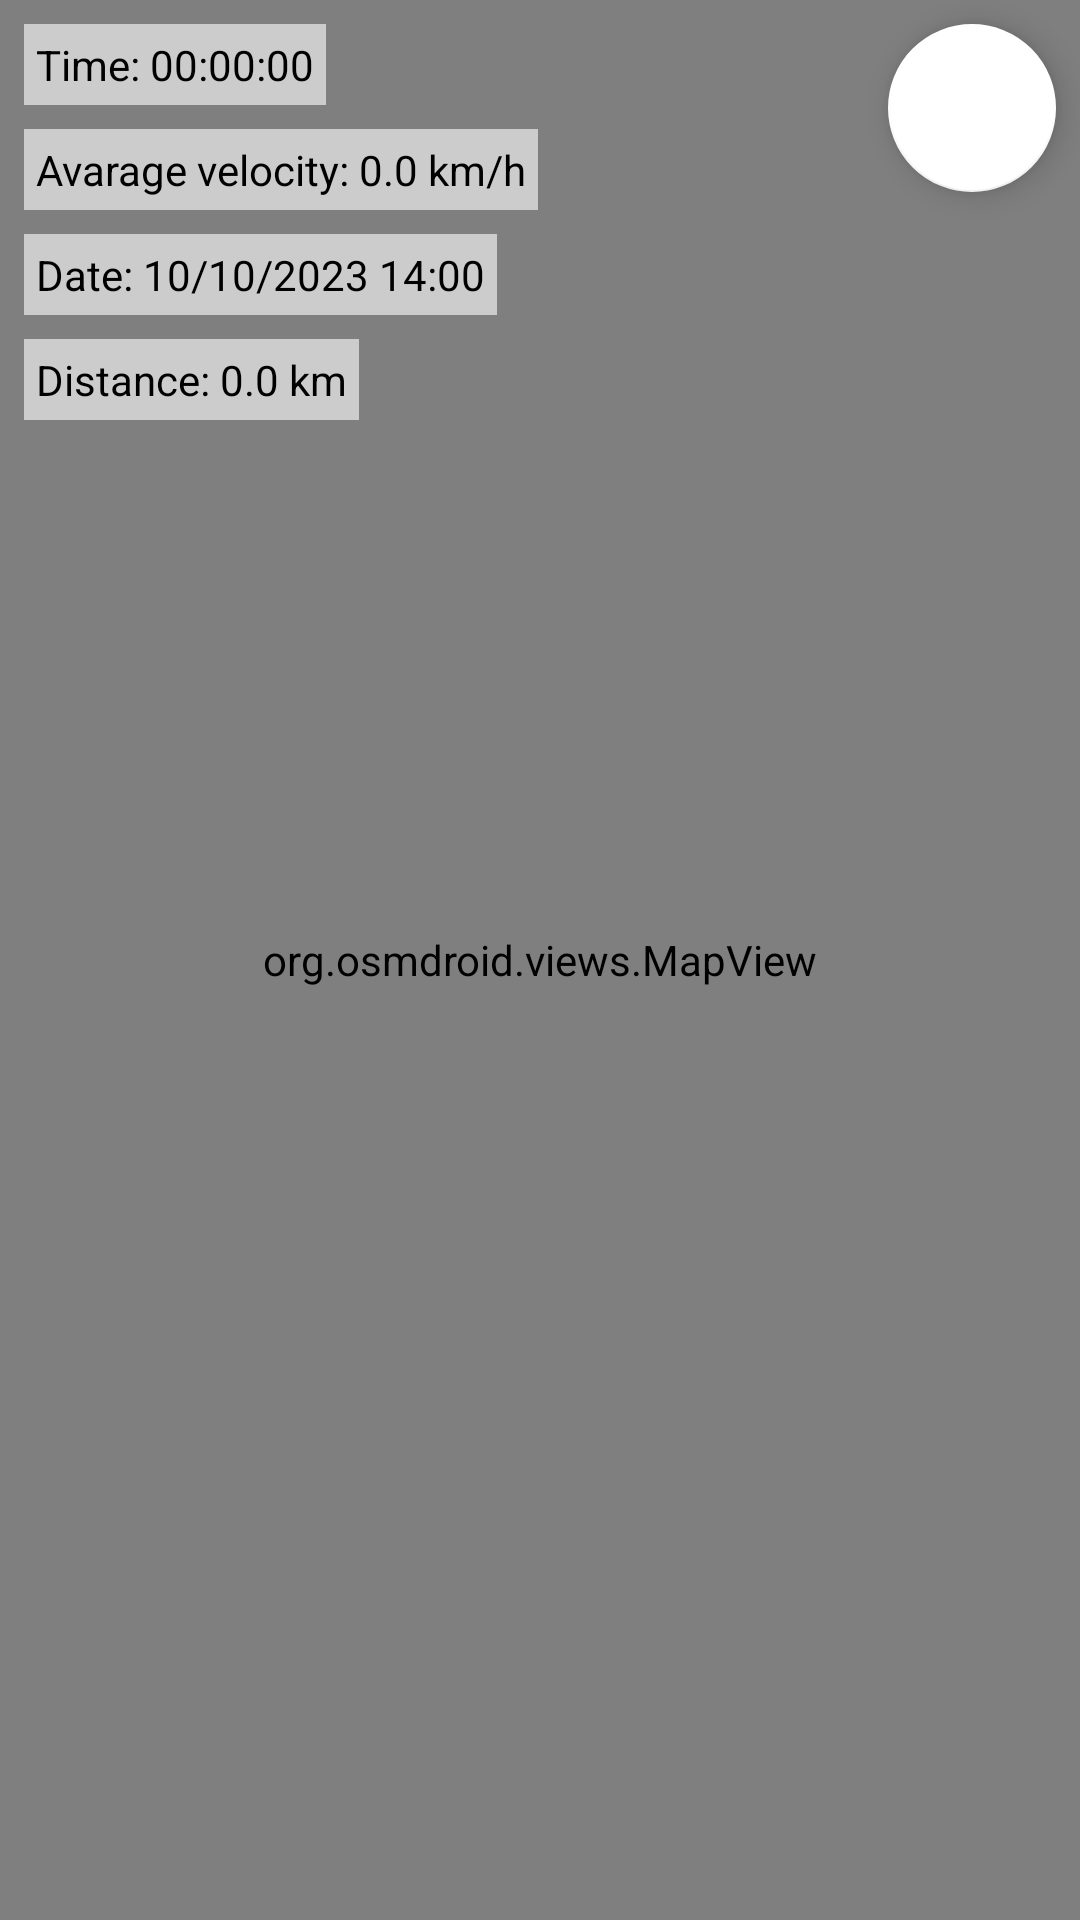

Write the Android layout XML for this screen, with the resource values it uses.
<!-- AndroidManifest.xml: application theme Theme.GPSMap -->
<!-- res/layout/fragment_detailed_trails.xml -->
<?xml version="1.0" encoding="utf-8"?>
<androidx.constraintlayout.widget.ConstraintLayout xmlns:android="http://schemas.android.com/apk/res/android"
    xmlns:app="http://schemas.android.com/apk/res-auto"
    xmlns:tools="http://schemas.android.com/tools"
    android:layout_width="match_parent"
    android:layout_height="match_parent"
    tools:context=".fragment.MainFragment">

    <org.osmdroid.views.MapView
        android:id="@+id/map"
        android:layout_width="0dp"
        android:layout_height="0dp"
        app:layout_constraintBottom_toBottomOf="parent"
        app:layout_constraintEnd_toEndOf="parent"
        app:layout_constraintStart_toStartOf="parent"
        app:layout_constraintTop_toTopOf="parent" >

    </org.osmdroid.views.MapView>

    <TextView
        android:id="@+id/tvTime"
        android:layout_width="wrap_content"
        android:layout_height="wrap_content"
        android:layout_marginStart="8dp"
        android:layout_marginTop="8dp"
        android:background="#99FFFFFF"
        android:padding="4dp"
        android:text="Time: 00:00:00"
        android:textColor="@color/black"
        app:layout_constraintStart_toStartOf="parent"
        app:layout_constraintTop_toTopOf="parent" />

    <TextView
        android:id="@+id/tvAvarageVelocity"
        android:layout_width="wrap_content"
        android:layout_height="wrap_content"
        android:layout_marginTop="8dp"
        android:background="#99FFFFFF"
        android:padding="4dp"
        android:text="Avarage velocity: 0.0 km/h"
        android:textColor="@color/black"
        app:layout_constraintStart_toStartOf="@+id/tvTime"
        app:layout_constraintTop_toBottomOf="@+id/tvTime" />

    <TextView
        android:id="@+id/tvDate"
        android:layout_width="wrap_content"
        android:layout_height="wrap_content"
        android:layout_marginTop="8dp"
        android:background="#99FFFFFF"
        android:padding="4dp"
        android:text="Date: 10/10/2023 14:00"
        android:textColor="@color/black"
        app:layout_constraintStart_toStartOf="@+id/tvAvarageVelocity"
        app:layout_constraintTop_toBottomOf="@+id/tvAvarageVelocity" />

    <TextView
        android:id="@+id/tvDistance"
        android:layout_width="wrap_content"
        android:layout_height="wrap_content"
        android:layout_marginTop="8dp"
        android:background="#99FFFFFF"
        android:padding="4dp"
        android:text="Distance: 0.0 km"
        android:textColor="@color/black"
        app:layout_constraintStart_toStartOf="@+id/tvDate"
        app:layout_constraintTop_toBottomOf="@+id/tvDate" />

    <com.google.android.material.floatingactionbutton.FloatingActionButton
        android:id="@+id/fButtonCenter"
        android:layout_width="wrap_content"
        android:layout_height="wrap_content"
        android:layout_marginTop="8dp"
        android:layout_marginEnd="8dp"
        android:clickable="true"
        android:src="@drawable/ic_target"
        app:backgroundTint="@color/white"
        app:layout_constraintEnd_toEndOf="parent"
        app:layout_constraintTop_toTopOf="parent" />

</androidx.constraintlayout.widget.ConstraintLayout>
<!-- resources referenced by this layout -->
<resources>
  <color name="black">#FF000000</color>
  <color name="white">#FFFFFFFF</color>
  <style name="Theme.GPSMap" parent="Theme.MaterialComponents.DayNight.DarkActionBar">
          
          <item name="colorPrimary">@color/light_blue</item>
          <item name="colorPrimaryVariant">@color/purple_700</item>
          <item name="colorOnPrimary">@color/white</item>
          
          <item name="colorSecondary">@color/dark_blue</item>
          <item name="colorSecondaryVariant">@color/teal_700</item>
          <item name="colorOnSecondary">@color/black</item>
          
          <item name="android:statusBarColor">@color/light_blue</item>
          <item name="android:navigationBarColor">@color/white</item>
          
          <item name="windowActionBar">false</item>
          <item name="windowNoTitle">true</item>
  
      </style>
  <color name="light_blue">#74A2C6</color>
  <color name="purple_700">#FF3700B3</color>
  <color name="dark_blue">#314D63</color>
  <color name="teal_700">#FF018786</color>
</resources>
